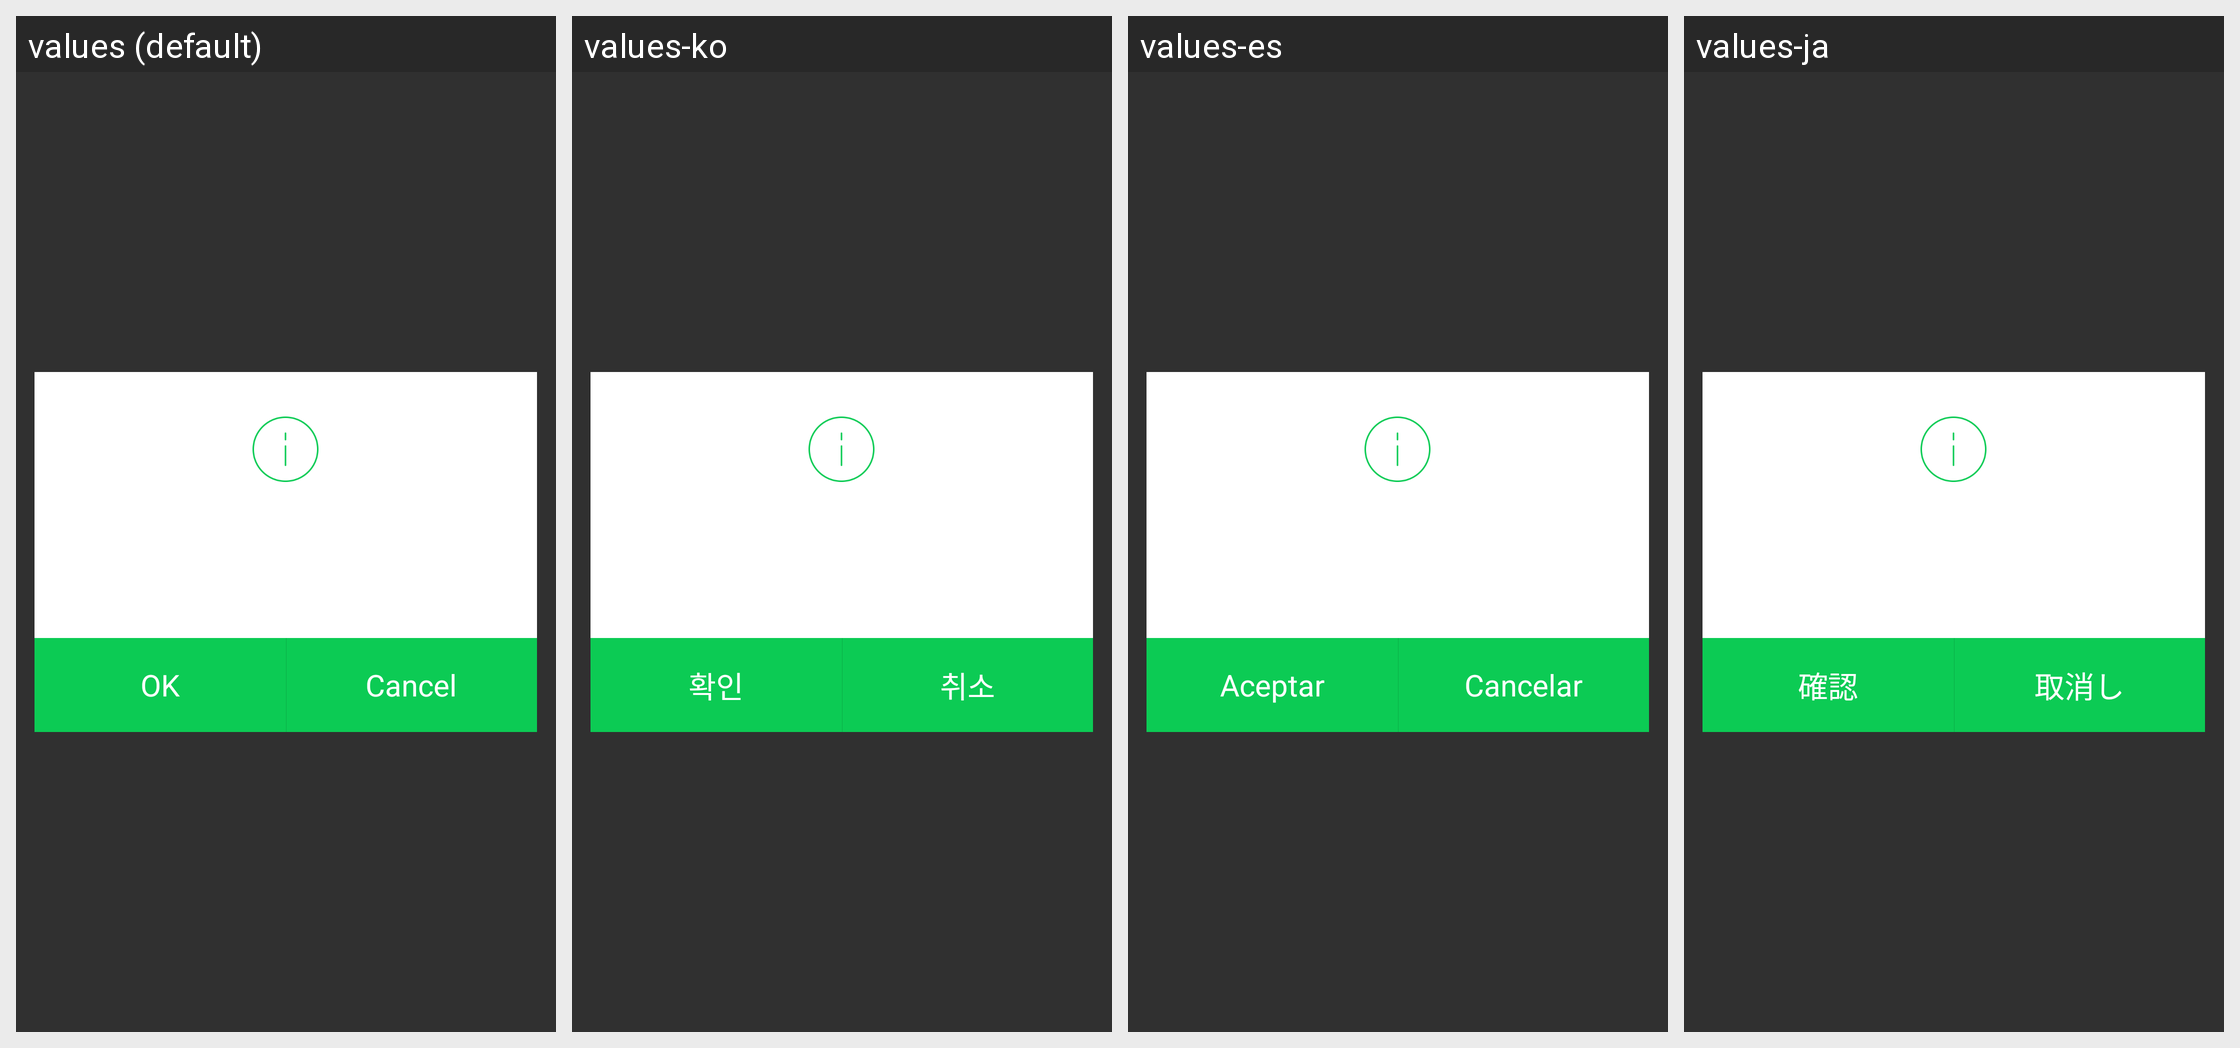

This grid shows one Android layout under several languages. Give, for every string resource on the screen, its name, the default text and each shown locale's text.
Android screen res/layout/layout_popup_type3.xml rendered under 4 locales, left to right: values (default), values-ko, values-es, values-ja. Device: Nexus 5 (rendered at 1080×1920; each locale shown at half size, 540×960, under a caption strip naming it); theme Theme.AppCompat.NoActionBar.
Other locales in the repository, not shown: values-tr, values-zh.
Strings drawn on this screen, with the default value and each locale's value (text and hints the layout hard-codes, and strings that could not be matched under every locale, appear in the picture but are not listed):

ok
  values: OK
  values-ko: 확인
  values-es: Aceptar
  values-ja: 確認

cancel
  values: Cancel
  values-ko: 취소
  values-es: Cancelar
  values-ja: 取消し
